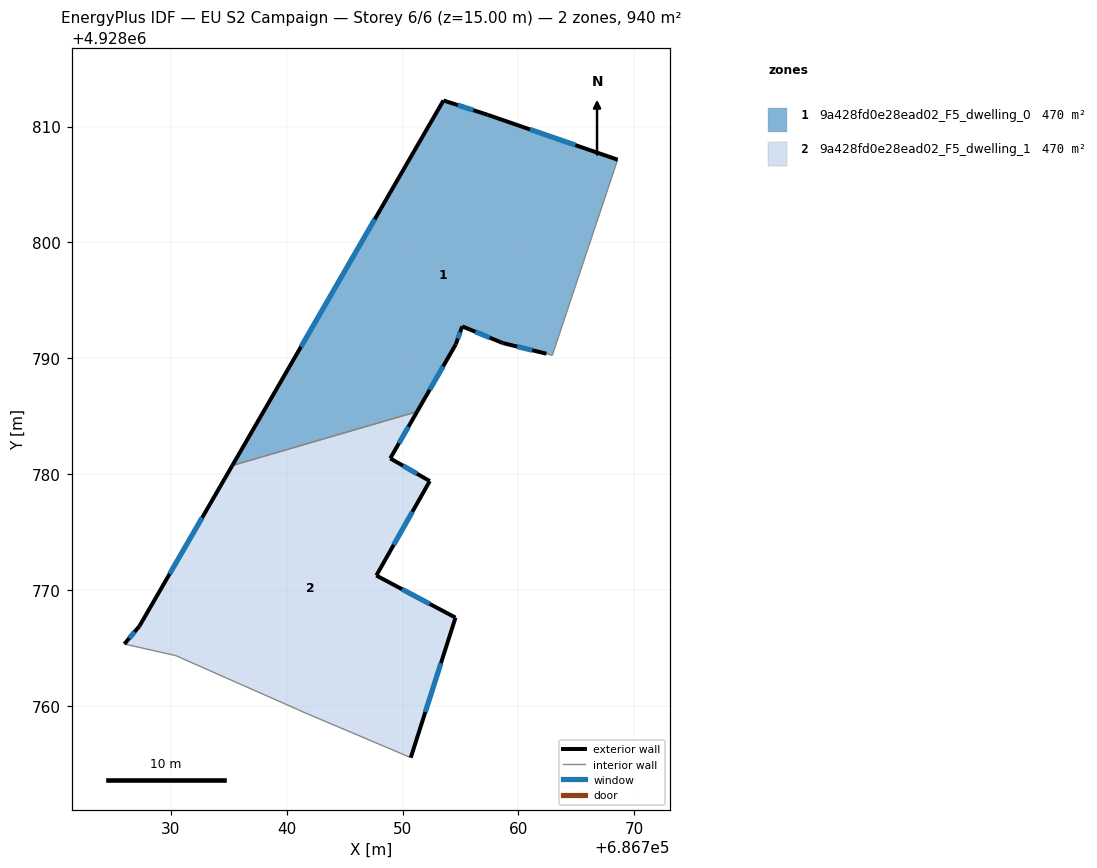
=== STOREY PLAN SPEC (per zone: floor XY polygon, exterior-wall plan segments, windows/doors) ===
zone 1: 9a428fd0e28ead02_F5_dwelling_0  (470.2 m²)
  floor: (686768.56, 4928807.14) (686767.20, 4928803.07) (686766.68, 4928801.53) (686762.92, 4928790.25) (686762.42, 4928790.40) (686758.65, 4928791.32) (686755.15, 4928792.76) (686754.59, 4928791.20) (686751.26, 4928785.41) (686735.31, 4928780.75) (686753.53, 4928812.25) (686757.35, 4928811.01)
  exterior wall: (686758.65, 4928791.32) – (686762.42, 4928790.40)  [3.9 m]
    window: (686759.88, 4928791.02) – (686761.19, 4928790.70)  [1.4 m²]
  exterior wall: (686755.15, 4928792.76) – (686758.65, 4928791.32)  [3.8 m]
    window: (686756.29, 4928792.29) – (686757.51, 4928791.79)  [1.4 m²]
  exterior wall: (686754.59, 4928791.20) – (686755.15, 4928792.76)  [1.7 m]
    window: (686754.77, 4928791.71) – (686754.97, 4928792.25)  [0.6 m²]
  exterior wall: (686751.26, 4928785.41) – (686754.59, 4928791.20)  [6.7 m]
    window: (686752.34, 4928787.29) – (686753.51, 4928789.31)  [2.5 m²]
  exterior wall: (686753.53, 4928812.25) – (686735.31, 4928780.75)  [36.4 m]
    window: (686747.61, 4928802.01) – (686741.24, 4928791.00)  [13.3 m²]
  exterior wall: (686757.35, 4928811.01) – (686753.53, 4928812.25)  [4.0 m]
    window: (686756.11, 4928811.41) – (686754.77, 4928811.85)  [1.5 m²]
  exterior wall: (686768.56, 4928807.14) – (686757.35, 4928811.01)  [11.9 m]
    window: (686764.91, 4928808.40) – (686761.00, 4928809.75)  [4.3 m²]
  interior walls: 5
zone 2: 9a428fd0e28ead02_F5_dwelling_1  (470.1 m²)
  floor: (686751.26, 4928785.41) (686748.94, 4928781.37) (686752.35, 4928779.41) (686747.74, 4928771.26) (686754.57, 4928767.63) (686750.71, 4928755.55) (686741.25, 4928759.56) (686741.02, 4928759.67) (686730.44, 4928764.35) (686726.00, 4928765.35) (686727.30, 4928766.90) (686735.31, 4928780.75)
  exterior wall: (686754.57, 4928767.63) – (686747.74, 4928771.26)  [7.7 m]
    window: (686752.35, 4928768.81) – (686749.96, 4928770.08)  [2.8 m²]
  exterior wall: (686750.71, 4928755.55) – (686754.57, 4928767.63)  [12.7 m]
    window: (686751.97, 4928759.48) – (686753.31, 4928763.70)  [4.6 m²]
  exterior wall: (686727.30, 4928766.90) – (686726.00, 4928765.35)  [2.0 m]
    window: (686726.88, 4928766.40) – (686726.42, 4928765.85)  [0.7 m²]
  exterior wall: (686735.31, 4928780.75) – (686727.30, 4928766.90)  [16.0 m]
    window: (686732.71, 4928776.25) – (686729.91, 4928771.40)  [5.9 m²]
  exterior wall: (686748.94, 4928781.37) – (686751.26, 4928785.41)  [4.7 m]
    window: (686749.69, 4928782.68) – (686750.51, 4928784.09)  [1.7 m²]
  exterior wall: (686752.35, 4928779.41) – (686748.94, 4928781.37)  [3.9 m]
    window: (686751.24, 4928780.05) – (686750.05, 4928780.73)  [1.4 m²]
  exterior wall: (686747.74, 4928771.26) – (686752.35, 4928779.41)  [9.4 m]
    window: (686749.24, 4928773.91) – (686750.85, 4928776.76)  [3.4 m²]
  interior walls: 5

=== DERIVED (storey summary) ===
Building: EU S2 Campaign
Storey: 6 of 6  (floor level z = 15.00 m)
Storey gross floor area: 940.3 m²
Zones on this storey: 2
  - 9a428fd0e28ead02_F5_dwelling_0: floor 470.2 m²; exterior wall 68.3 m (204.8 m²); 7 window(s) 25.0 m²; WWR 12.2%
  - 9a428fd0e28ead02_F5_dwelling_1: floor 470.1 m²; exterior wall 56.4 m (169.2 m²); 7 window(s) 20.7 m²; WWR 12.2%
Zone adjacency (shared interzone walls):
  - 9a428fd0e28ead02_F5_dwelling_0 ↔ 9a428fd0e28ead02_F5_dwelling_1